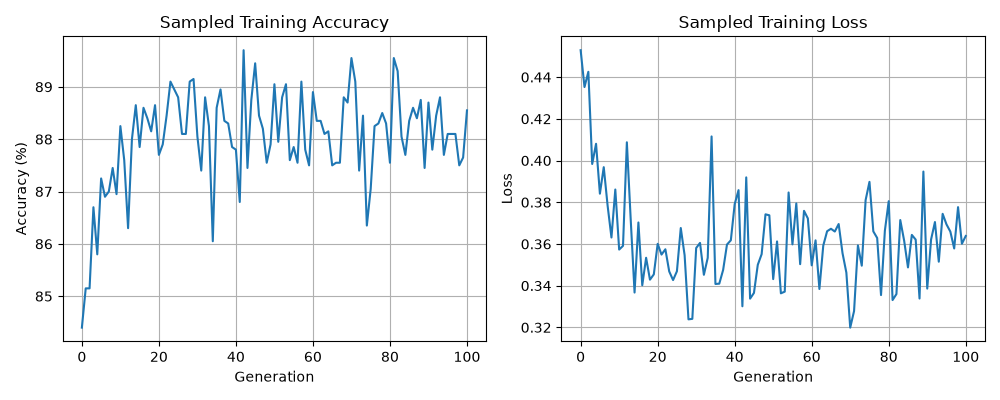

The file beside this chart, header and first rows:
stage, generation, sample_accuracy_percent, sample_loss, changed_weights, test_accuracy_percent, test_loss
generation, 0, 84.4, 0.4529, 12, , 
generation, 1, 85.15, 0.4352, 23, , 
generation, 2, 85.15, 0.4426, 38, , 
generation, 3, 86.7, 0.3984, 56, , 
generation, 4, 85.8, 0.408, 64, , 
generation, 5, 87.25, 0.3841, 74, , 
generation, 6, 86.9, 0.3968, 78, , 
generation, 7, 87, 0.3784, 79, , 
generation, 8, 87.45, 0.3631, 97, , 
generation, 9, 86.95, 0.3861, 103, , 
generation, 10, 88.25, 0.3573, 114, , 
generation, 11, 87.6, 0.3591, 124, , 
generation, 12, 86.3, 0.4088, 136, , 
generation, 13, 88, 0.3717, 129, , 
generation, 14, 88.65, 0.3367, 144, , 
generation, 15, 87.85, 0.3703, 168, , 
generation, 16, 88.6, 0.3402, 159, , 
generation, 17, 88.4, 0.3534, 182, , 
generation, 18, 88.15, 0.3429, 169, , 
generation, 19, 88.65, 0.3454, 184, , 
generation, 20, 87.7, 0.3601, 189, , 
generation, 21, 87.9, 0.3549, 204, , 
generation, 22, 88.45, 0.3575, 201, , 
generation, 23, 89.1, 0.3468, 235, , 
generation, 24, 88.95, 0.3427, 241, , 
generation, 25, 88.8, 0.3469, 235, , 
generation, 26, 88.1, 0.3677, 275, , 
generation, 27, 88.1, 0.3546, 280, , 
generation, 28, 89.1, 0.3239, 263, , 
generation, 29, 89.15, 0.3241, 269, , 
generation, 30, 88.05, 0.3581, 340, , 
generation, 31, 87.4, 0.3605, 322, , 
generation, 32, 88.8, 0.3452, 335, , 
generation, 33, 88.25, 0.3533, 275, , 
generation, 34, 86.05, 0.4116, 318, , 
generation, 35, 88.6, 0.3408, 265, , 
generation, 36, 88.95, 0.341, 325, , 
generation, 37, 88.35, 0.3476, 335, , 
generation, 38, 88.3, 0.3597, 348, , 
generation, 39, 87.85, 0.3618, 355, , 
generation, 40, 87.8, 0.3791, 366, , 
generation, 41, 86.8, 0.3858, 377, , 
generation, 42, 89.7, 0.3301, 417, , 
generation, 43, 87.45, 0.3919, 406, , 
generation, 44, 88.75, 0.3338, 370, , 
generation, 45, 89.45, 0.3365, 386, , 
generation, 46, 88.45, 0.35, 441, , 
generation, 47, 88.2, 0.3551, 432, , 
generation, 48, 87.55, 0.3742, 442, , 
generation, 49, 87.9, 0.3737, 432, , 
generation, 50, 89.05, 0.3431, 428, , 
generation, 51, 87.95, 0.3612, 450, , 
generation, 52, 88.8, 0.3363, 463, , 
generation, 53, 89.05, 0.3371, 464, , 
generation, 54, 87.6, 0.3847, 457, , 
generation, 55, 87.85, 0.3598, 491, , 
generation, 56, 87.55, 0.3794, 464, , 
generation, 57, 89.1, 0.3503, 510, , 
generation, 58, 87.8, 0.3759, 486, , 
generation, 59, 87.5, 0.3722, 546, , 
... 42 more rows
